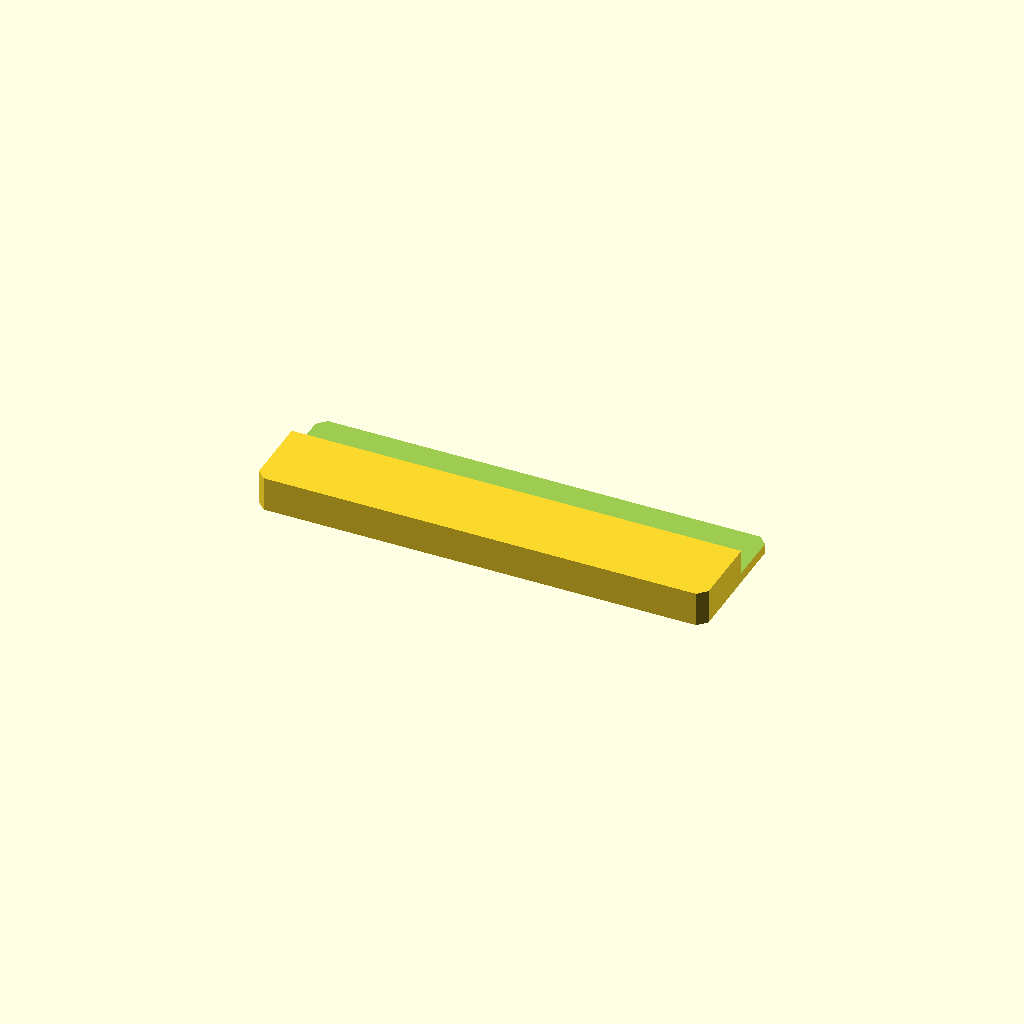
Cell 1: rendered with the file's own defaults.
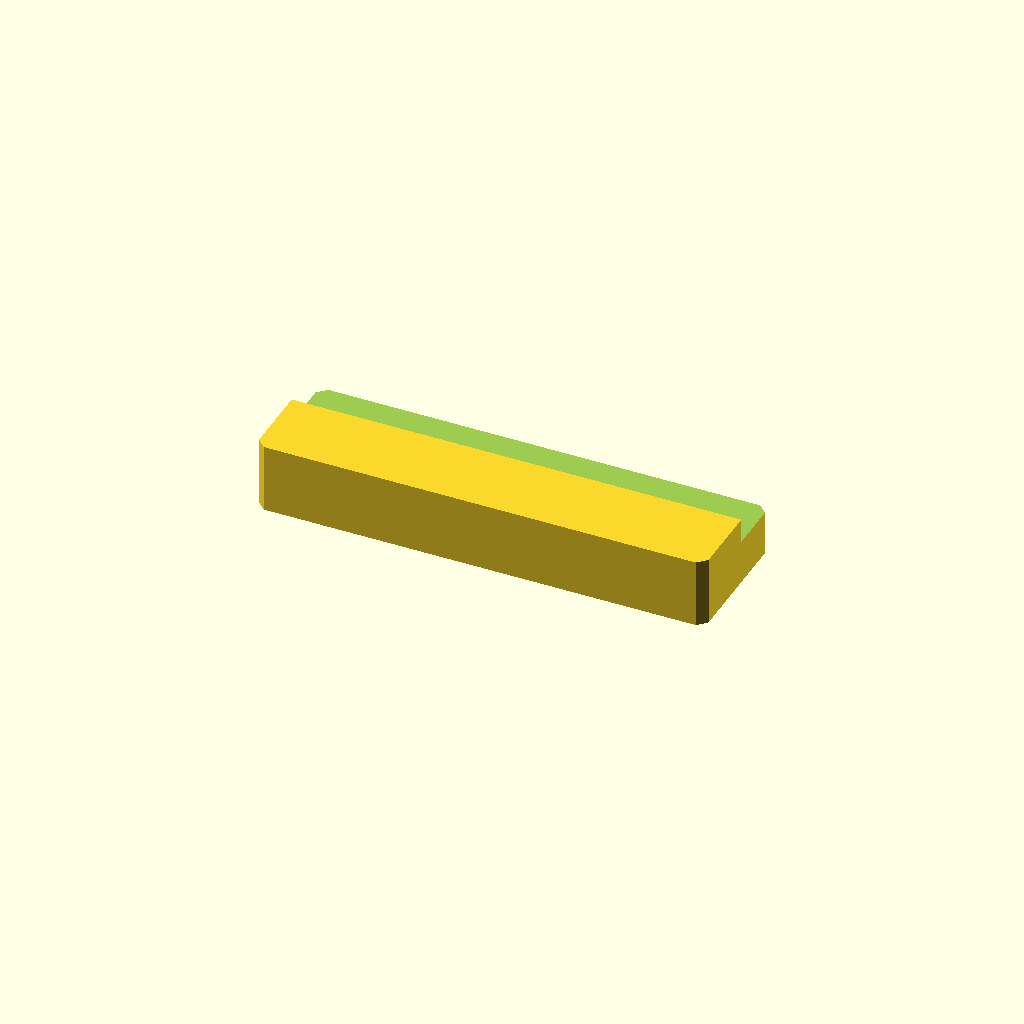
Cell 2: the same model with plate_t = 20.
One fixed orthographic camera (rotation 55°, 0°, 25°; colour scheme Cornfield) for every cell.
OpenSCAD source file optional_data/data/sketch2/steppedbars/part_0020.scad:
$fn = 32;

// ----------------------------------------------------------------------
// Stepped bar: sidestep, 130 x 40 x 10/2.9 mm
// ----------------------------------------------------------------------

// --- parameters (mm) ---
bar_l = 130;              // bar length, X
bar_w = 40;               // bar width, Y
plate_t = 10;             // thickness of the thick zone, Z
thin_t = 2.9;             // thickness of the thin zone
corner_c = 2.5;           // corner chamfer of the bar
step_cut = 7.1;           // material removed from the thin zone
ledge_y = 22.8;           // start of the ledge from the front edge
depth_1 = 7.1;            // depth of cut 1 from the top face

profile = [[2.5, 0], [127.5, 0], [130, 2.5], [130, 37.5], [127.5, 40], [2.5, 40], [0, 37.5], [0, 2.5]];  // primary outline, 8 points, counter clockwise
void_1 = [[-1, 22.8], [131, 22.8], [131, 41], [-1, 41]];  // ledge cut along one edge, 4 points

// --- the one profile operation ---
difference() {
  linear_extrude(height = plate_t) polygon(points = profile);
  translate([0, 0, plate_t - depth_1])
    linear_extrude(height = depth_1 + 1) polygon(points = void_1);
}
Customizer parameters (derived from the source; name, type, default, range or options):
bar_l: number, default 130
bar_w: number, default 40
plate_t: number, default 10
thin_t: number, default 2.9
corner_c: number, default 2.5
step_cut: number, default 7.1
ledge_y: number, default 22.8
depth_1: number, default 7.1
